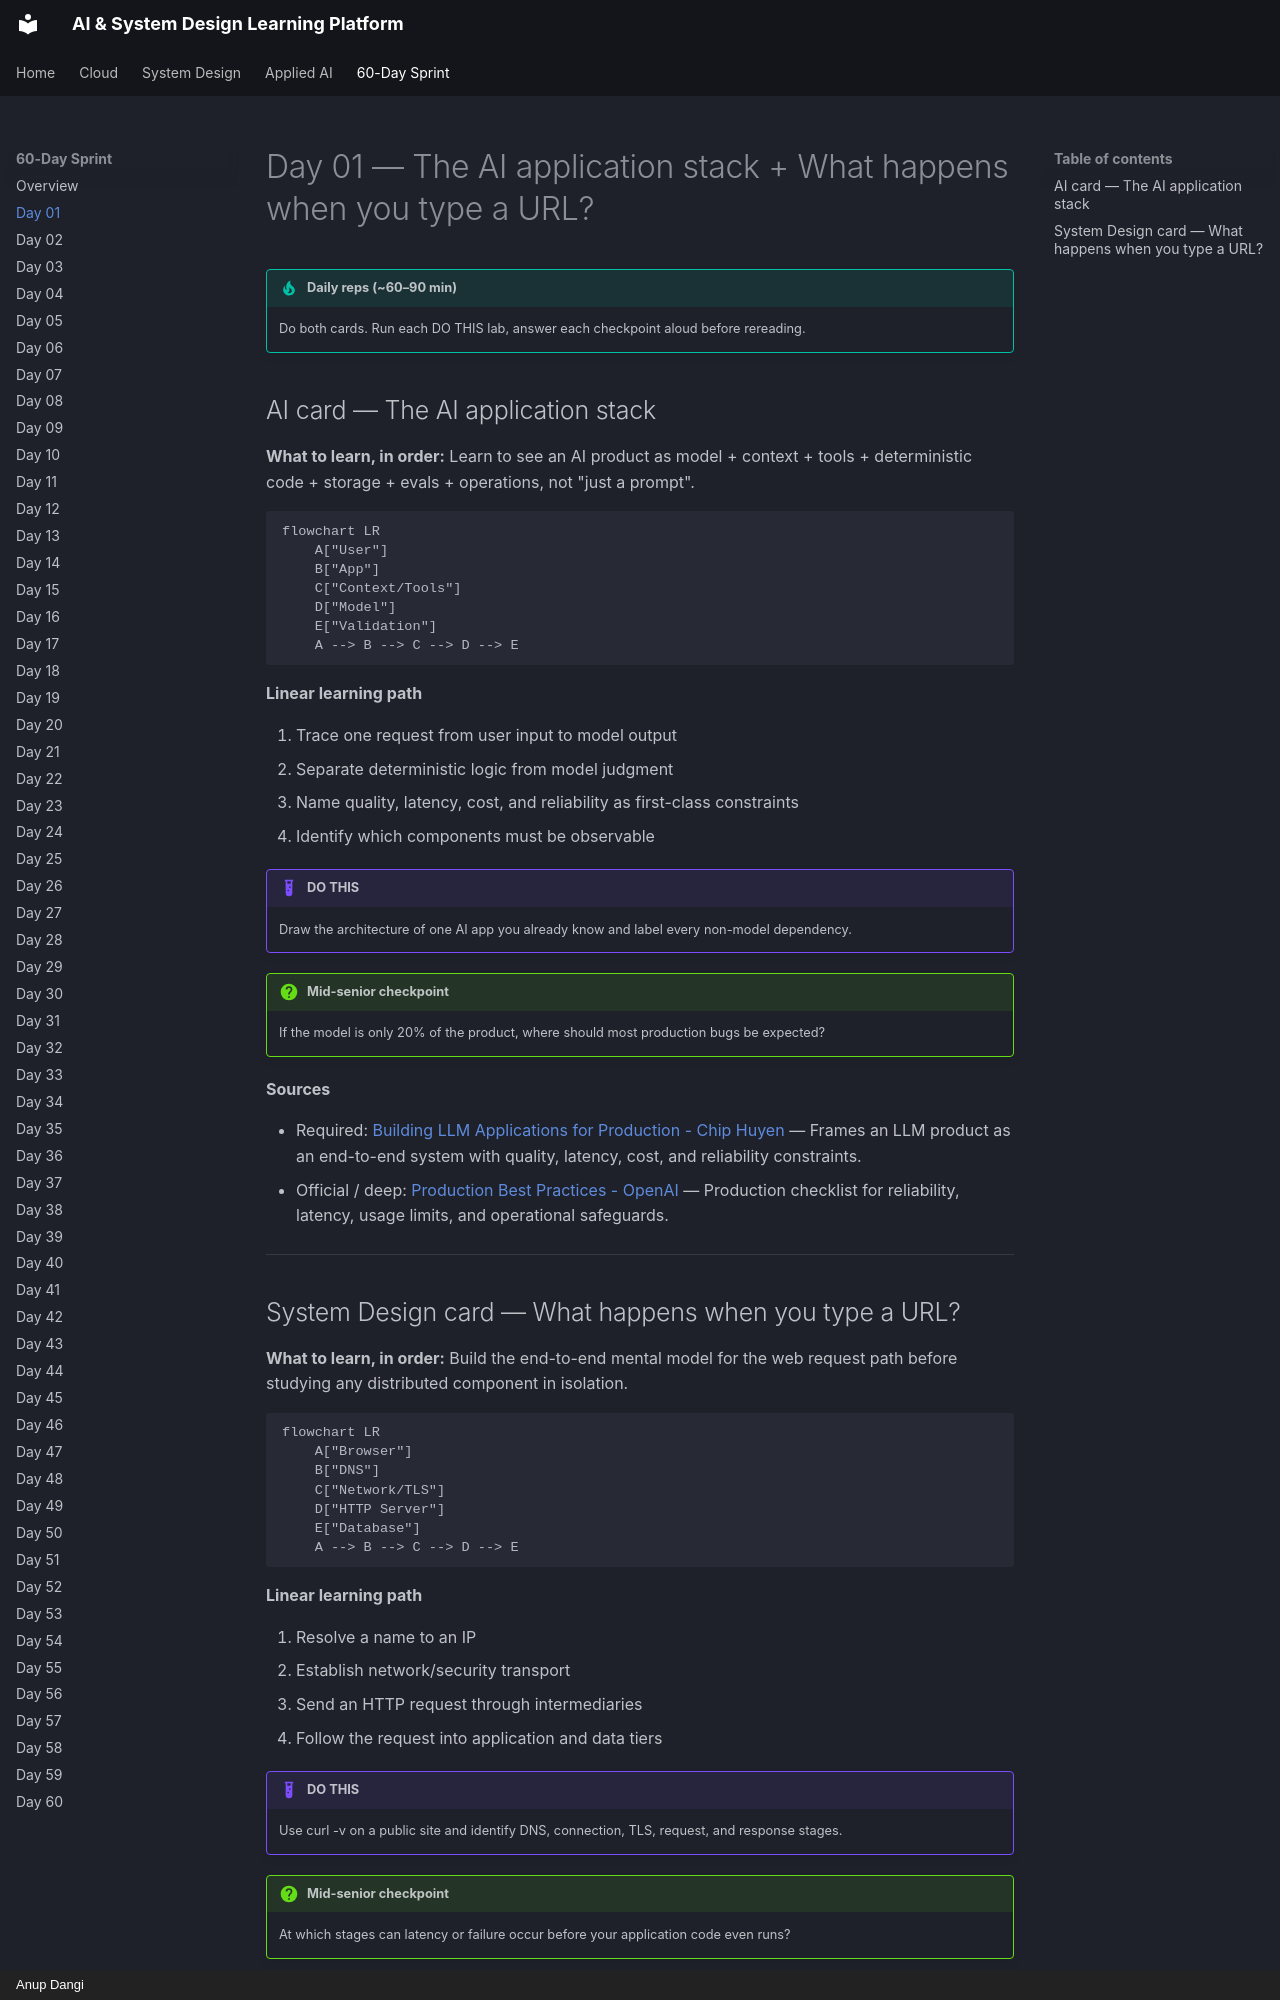

repository: AnupDangi/learnlikeadev · page: 60-day/day01/index.html · generator: mkdocs · copyright: Anup Dangi

# Day 01 — The AI application stack + What happens when you type a URL?

!!! tip "Daily reps (~60–90 min)"
    Do both cards. Run each DO THIS lab, answer each checkpoint aloud before rereading.

## AI card — The AI application stack

**What to learn, in order:** Learn to see an AI product as model + context + tools + deterministic code + storage + evals + operations, not "just a prompt".

```mermaid
flowchart LR
    A["User"]
    B["App"]
    C["Context/Tools"]
    D["Model"]
    E["Validation"]
    A --> B --> C --> D --> E
```

**Linear learning path**

1. Trace one request from user input to model output
2. Separate deterministic logic from model judgment
3. Name quality, latency, cost, and reliability as first-class constraints
4. Identify which components must be observable

!!! example "DO THIS"
    Draw the architecture of one AI app you already know and label every non-model dependency.

!!! question "Mid-senior checkpoint"
    If the model is only 20% of the product, where should most production bugs be expected?

**Sources**

- Required: [Building LLM Applications for Production - Chip Huyen](https://huyenchip.com/2023/04/11/llm-engineering.html) — Frames an LLM product as an end-to-end system with quality, latency, cost, and reliability constraints.
- Official / deep: [Production Best Practices - OpenAI](https://developers.openai.com/api/docs/guides/production-best-practices) — Production checklist for reliability, latency, usage limits, and operational safeguards.

---
